Photos from the image-classification dataset "pokemon" in the GitHub repository Schultz2873/pokemon-image-recognition. Its 4 classes are: bulbasaur, charmander, pikachu, squirtle.

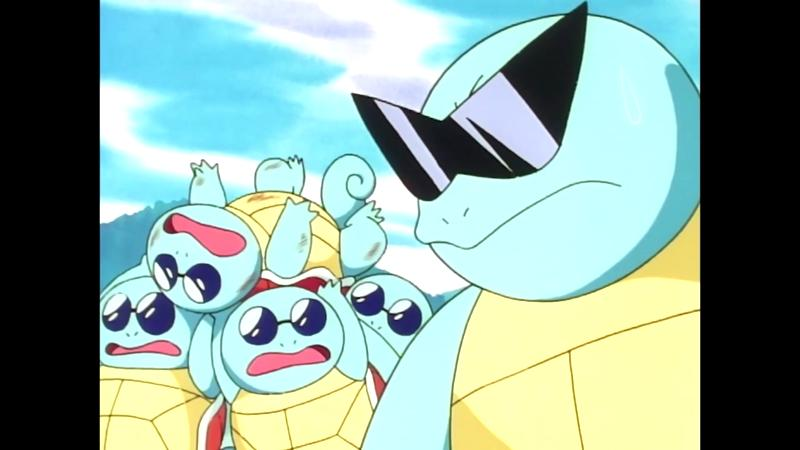
Label: squirtle

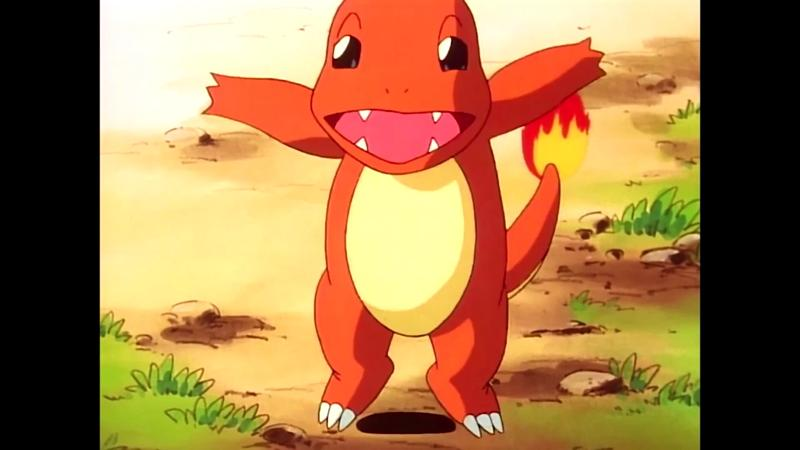
Label: charmander

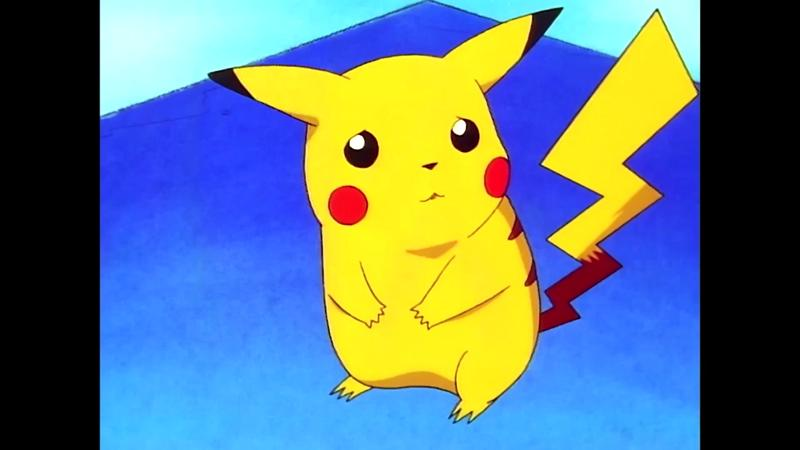
Label: pikachu

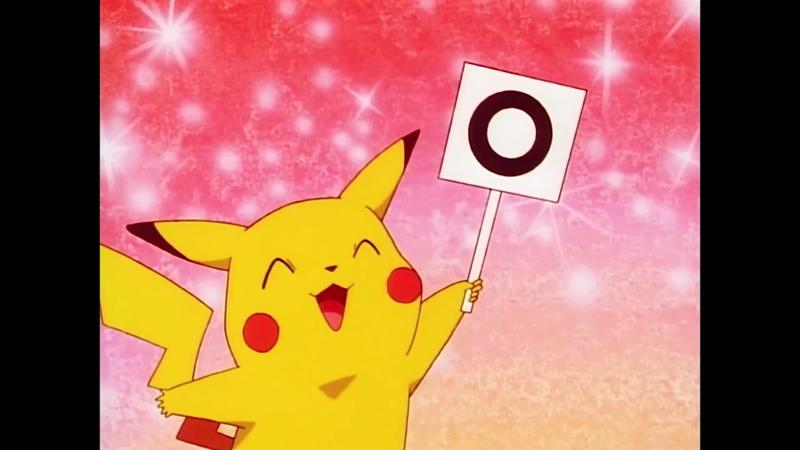
Label: pikachu

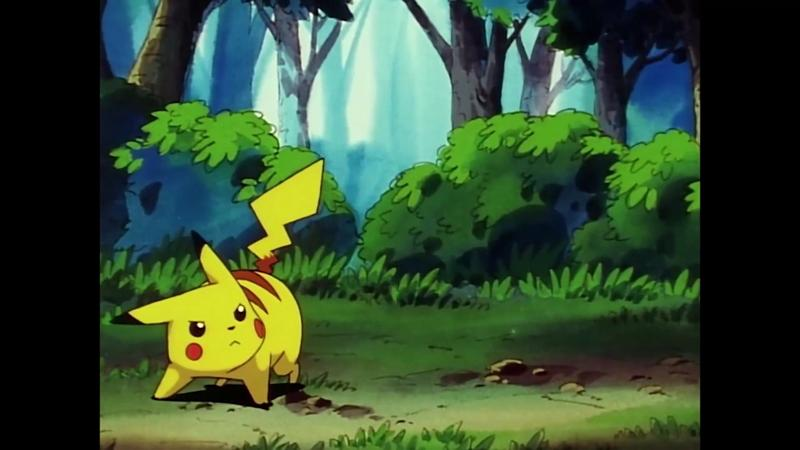
Label: pikachu

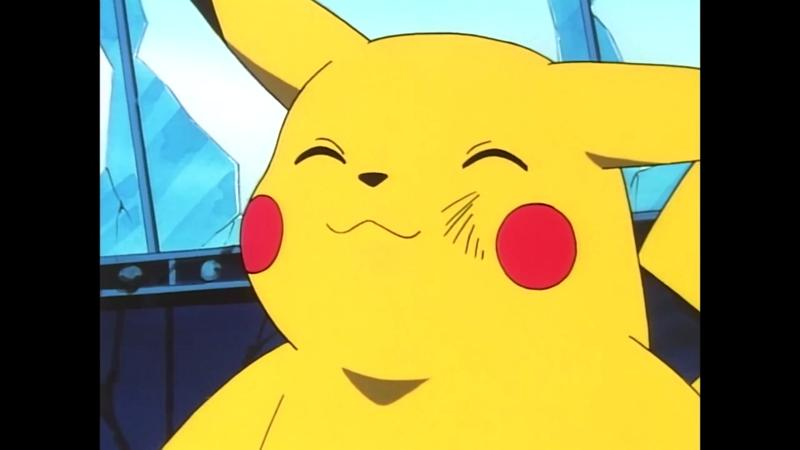
Label: pikachu
